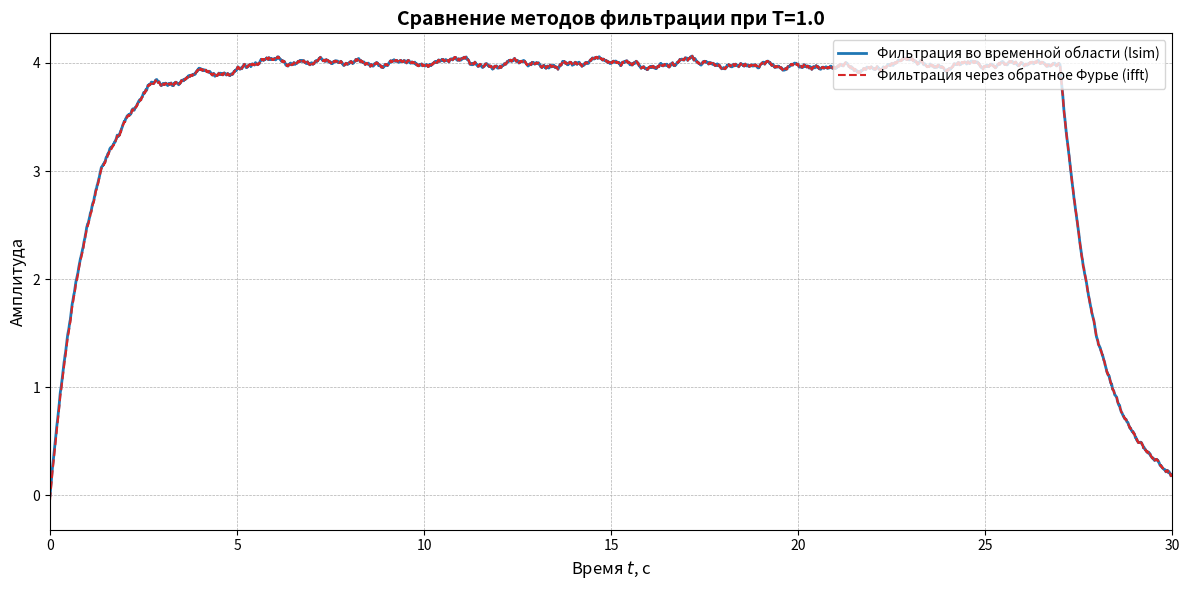
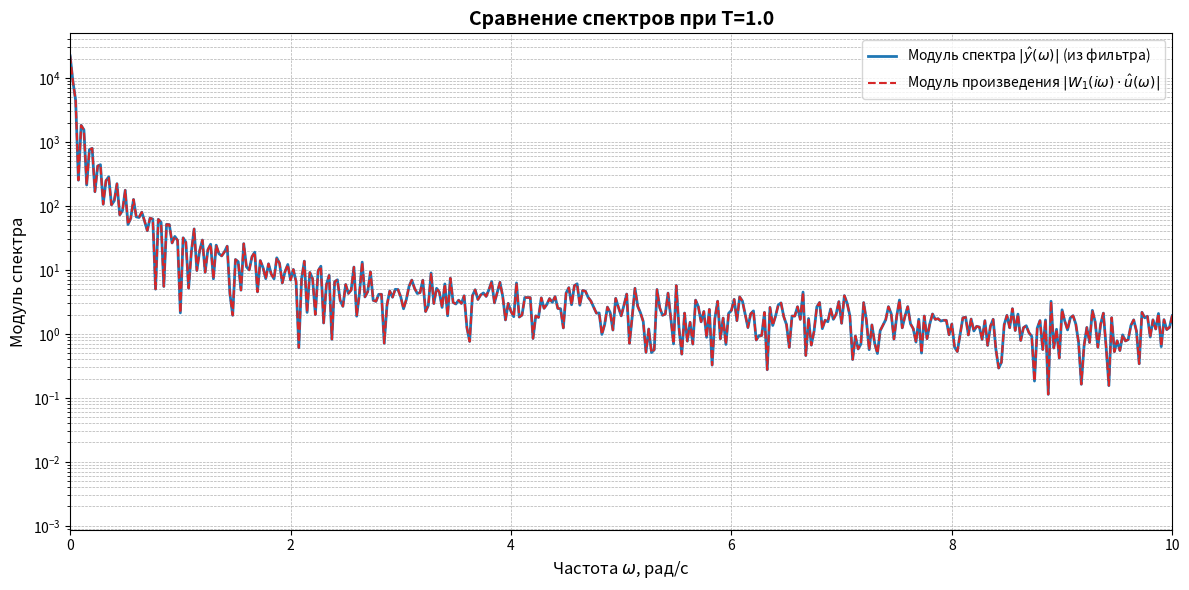
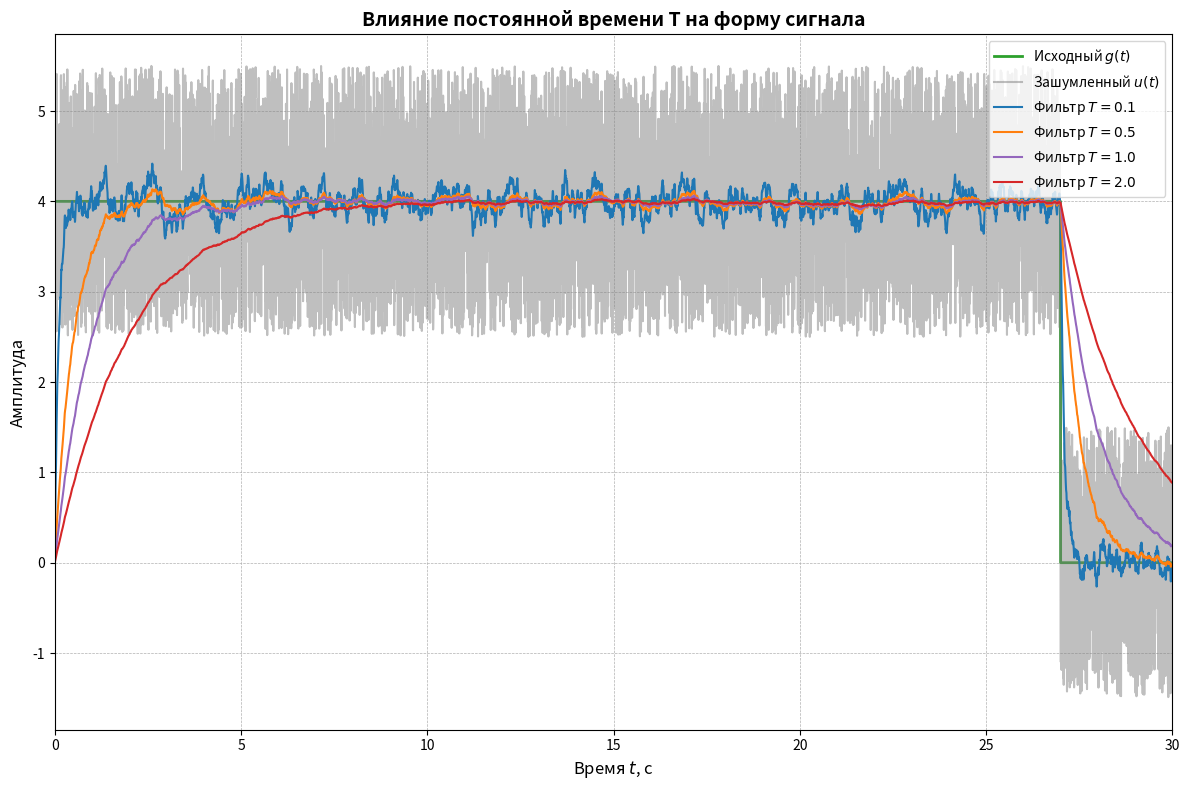
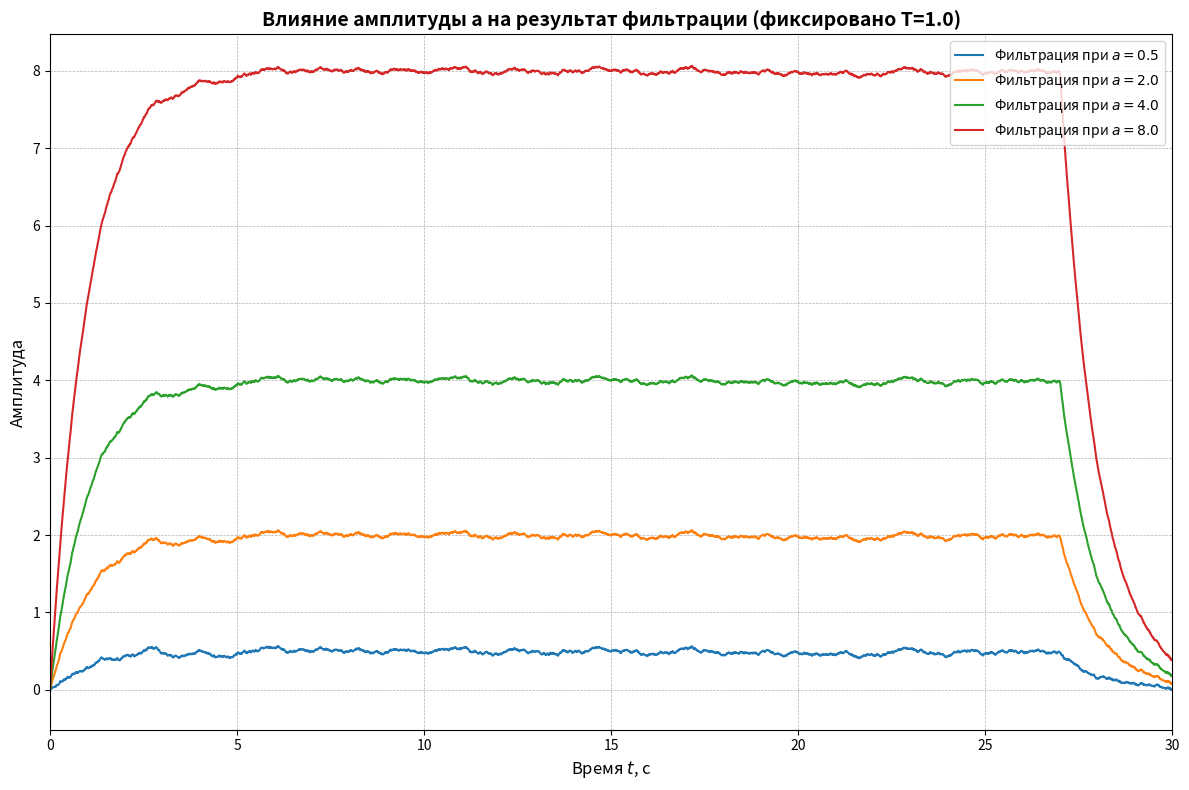

These figures' Python source, in order:
## Имя файла: src/code/dynamic_filtering_additional_plots.py

import numpy as np
import scipy.signal as signal
import matplotlib.pyplot as plt
import os

## Создание директории для изображений, если её нет
os.makedirs('src/images', exist_ok=True)

## --- 1. Константы ---
amplitudeA = 4.0
startTimeT1 = -17.0
endTimeT2 = 27.0
noiseIntensityB = 1.5
samplesCount = 8192
timeDomainEnd = 40.0
filterTimeConstantsT = [0.1, 0.5, 1.0, 2.0]

## --- 2. Генерация сигналов ---
timeVector = np.linspace(0, timeDomainEnd, samplesCount, endpoint=False)
originalSignal = np.where((timeVector >= startTimeT1) & (timeVector <= endTimeT2), amplitudeA, 0.0)

np.random.seed(42)
noiseVector = np.random.uniform(-1.0, 1.0, samplesCount)
noisySignal = originalSignal + noiseIntensityB * noiseVector

## --- 3. Функция для получения отфильтрованного сигнала (lsim) ---
def getFilteredSignalTime(timeConstantT, inputSignal, timeVec):
    numeratorCoeffs = [1.0]
    denominatorCoeffs = [timeConstantT, 1.0]
    systemTransferFunction = signal.TransferFunction(numeratorCoeffs, denominatorCoeffs)
    _, outputSignal, _ = signal.lsim(systemTransferFunction, inputSignal, timeVec)
    return outputSignal

## --- 4. Функция для фильтрации в частотной области ---
def getFilteredSignalFreq(timeConstantT, inputSignal, timeVec):
    ## Расчет спектра входа
    uSpectrum = np.fft.fft(inputSignal)
    freqAxis = np.fft.fftfreq(len(timeVec), d=timeVec[1] - timeVec[0])
    
    ## Расчет частотной передаточной функции W(iw)
    ## W(iw) = 1 / (T * i * w + 1)
    wAxis = 2 * np.pi * freqAxis
    wTransferFunction = 1.0 / (timeConstantT * 1j * wAxis + 1.0)
    
    ## Умножение в частотной области
    ySpectrum = uSpectrum * wTransferFunction
    
    ## Обратное преобразование Фурье
    outputSignal = np.real(np.fft.ifft(ySpectrum))
    return outputSignal, freqAxis, wTransferFunction, uSpectrum, ySpectrum

## --- ГРАФИК 4: Сравнение методов фильтрации (lsim vs ifft) ---
## Берем один показательный случай, например T = 1.0
timeConstantT_example = 1.0
signalLsim = getFilteredSignalTime(timeConstantT_example, noisySignal, timeVector)
signalFreq, freqAxis, wFunc, uSpec, ySpec = getFilteredSignalFreq(timeConstantT_example, noisySignal, timeVector)

plt.figure(figsize=(12, 6))
plt.plot(timeVector, signalLsim, label='Фильтрация во временной области (lsim)', linewidth=2, color='tab:blue')
plt.plot(timeVector, signalFreq, label='Фильтрация через обратное Фурье (ifft)', linestyle='--', linewidth=1.5, color='tab:red')
plt.title(f'Сравнение методов фильтрации при T={timeConstantT_example}', fontsize=14, fontweight='bold')
plt.xlabel('Время $t$, с', fontsize=12)
plt.ylabel('Амплитуда', fontsize=12)
plt.legend(loc='upper right', fontsize=10)
plt.grid(True, which='both', linestyle='--', linewidth=0.5)
plt.xlim(0, 30)
plt.tight_layout()
plt.savefig('C:\\Users\\fmusa\\ITMOStudies\\freg_methods\\freg_methods_lab4\\images\\filter_methods_comparison.png', dpi=300, bbox_inches='tight')
plt.close()

## --- ГРАФИК 6: Сравнение модулей спектров (Y_spec vs W*U_spec) ---
## Нужно сравнить |Y(w)| (полученный из FFT фильтра) и |W(iw)*U(w)|
## signalFreq мы уже имеем, посчитаем его спектр для проверки
ySpecDirect = np.fft.fft(signalFreq)
ySpecDirectMag = np.abs(ySpecDirect[:samplesCount // 2])
productSpecMag = np.abs(uSpec[:samplesCount // 2] * wFunc[:samplesCount // 2])
freqAxisPositive = freqAxis[:samplesCount // 2]

plt.figure(figsize=(12, 6))
plt.semilogy(freqAxisPositive, ySpecDirectMag, label='Модуль спектра $|\hat{y}(\omega)|$ (из фильтра)', linewidth=2, color='tab:blue')
plt.semilogy(freqAxisPositive, productSpecMag, label='Модуль произведения $|W_1(i\omega) \cdot \\hat{u}(\omega)|$', linestyle='--', linewidth=1.5, color='tab:red')
plt.title(f'Сравнение спектров при T={timeConstantT_example}', fontsize=14, fontweight='bold')
plt.xlabel('Частота $\\omega$, рад/с', fontsize=12)
plt.ylabel('Модуль спектра', fontsize=12)
plt.legend(loc='upper right', fontsize=10)
plt.grid(True, which='both', linestyle='--', linewidth=0.5)
plt.xlim(0, 10) ## Ограничим частоты для наглядности
plt.tight_layout()
plt.savefig('C:\\Users\\fmusa\\ITMOStudies\\freg_methods\\freg_methods_lab4\\images\\spectrum_product_comparison.png', dpi=300, bbox_inches='tight')
plt.close()

## --- ГРАФИКИ ДЛЯ ИССЛЕДОВАНИЯ ПАРАМЕТРОВ (Пункт 2 методички) ---

## А) Влияние T при фиксированном a (уже частично есть, но добавим сравнение всех на одном для наглядности неудачных/удачных)
plt.figure(figsize=(12, 8))
plt.plot(timeVector, originalSignal, label='Исходный $g(t)$', linewidth=2, color='tab:green')
plt.plot(timeVector, noisySignal, label='Зашумленный $u(t)$', alpha=0.5, color='gray')
colorsT = ['tab:blue', 'tab:orange', 'tab:purple', 'tab:red']
for idx, tVal in enumerate(filterTimeConstantsT):
    sig = getFilteredSignalTime(tVal, noisySignal, timeVector)
    plt.plot(timeVector, sig, label=f'Фильтр $T={tVal}$', color=colorsT[idx], linestyle='-')
plt.title('Влияние постоянной времени T на форму сигнала', fontsize=14, fontweight='bold')
plt.xlabel('Время $t$, с', fontsize=12)
plt.ylabel('Амплитуда', fontsize=12)
plt.legend(loc='upper right', fontsize=10)
plt.grid(True, which='both', linestyle='--', linewidth=0.5)
plt.xlim(0, 30)
plt.tight_layout()
plt.savefig('C:\\Users\\fmusa\\ITMOStudies\\freg_methods\\freg_methods_lab4\\images\\influence_of_T.png', dpi=300, bbox_inches='tight')
plt.close()

## Б) Влияние a при фиксированном T
fixedT = 1.0
amplitudesA = [0.5, 2.0, 4.0, 8.0]
plt.figure(figsize=(12, 8))
colorsA = ['tab:blue', 'tab:orange', 'tab:green', 'tab:red']
for idx, aVal in enumerate(amplitudesA):
    ## Генерируем сигнал для каждой амплитуды
    origSigA = np.where((timeVector >= startTimeT1) & (timeVector <= endTimeT2), aVal, 0.0)
    noisySigA = origSigA + noiseIntensityB * noiseVector ## Шум тот же, меняется SNR
    filtSigA = getFilteredSignalTime(fixedT, noisySigA, timeVector)
    plt.plot(timeVector, filtSigA, label=f'Фильтрация при $a={aVal}$', color=colorsA[idx], linestyle='-')

plt.title(f'Влияние амплитуды a на результат фильтрации (фиксировано T={fixedT})', fontsize=14, fontweight='bold')
plt.xlabel('Время $t$, с', fontsize=12)
plt.ylabel('Амплитуда', fontsize=12)
plt.legend(loc='upper right', fontsize=10)
plt.grid(True, which='both', linestyle='--', linewidth=0.5)
plt.xlim(0, 30)
plt.tight_layout()
plt.savefig('C:\\Users\\fmusa\\ITMOStudies\\freg_methods\\freg_methods_lab4\\images\\influence_of_a.png', dpi=300, bbox_inches='tight')
plt.close()

print("Дополнительные графики успешно сохранены.")
